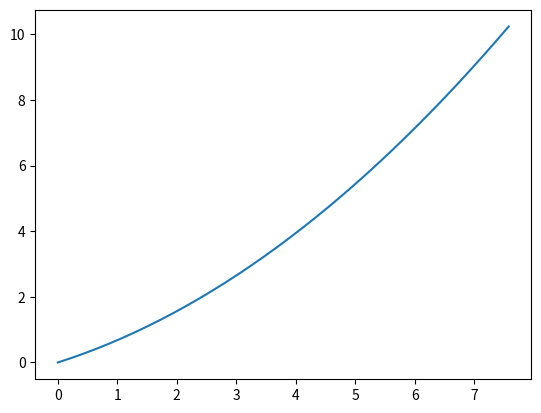

The matplotlib source for this figure:

from matplotlib import pyplot as plt
import numpy as np
import pandas as pd
import math





xAxis = []
yAxis= []


#Angulo
Ang = 30
#Radianes
rad = (Ang*math.pi)/180
#Vel prueba
Vp = 250
#Vel x
Vx = Vp*math.cos(rad)
#Vel y
Vy = Vp*math.sin(rad)
#CampoE
Campo = 10e-5
#Masa Particula
masaP = 1.67e-27
#Carga Particula
qP = 1.60e-19
#Elevacion maxima
hMax = 1e+01
t = 0e+0
currentH = 0e+0
currentX = 0e+0

while ((currentH<hMax) & ((-hMax)<currentH)):
    a = (qP*Campo)/masaP
    currentH = Vy*t+(0.5)*a*(t**2)
    currentX = Vx*t
    t += 1e-3
    xAxis.append(currentX)
    yAxis.append(currentH)
d = {'x':xAxis,'y':yAxis}
df = pd.DataFrame(data=d)
plt.plot(df['x'], df['y'])
plt.show()
    



